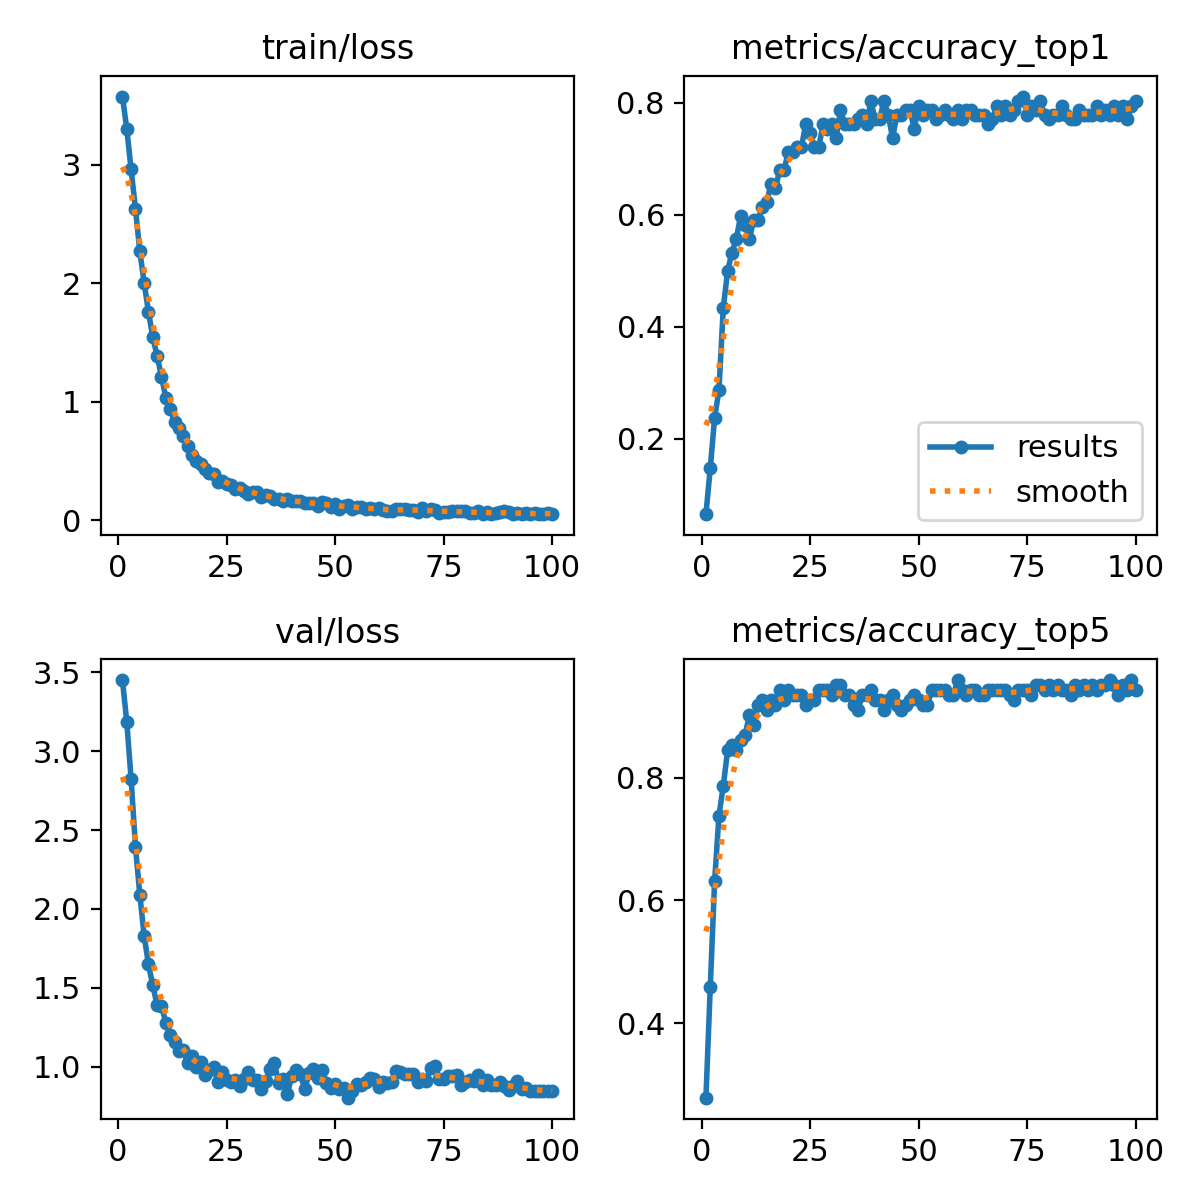

Data behind this chart, as committed beside it:
epoch, time, train/loss, metrics/accuracy_top1, metrics/accuracy_top5, val/loss, lr/pg0, lr/pg1, lr/pg2
1, 6.169, 3.574, 0.06557, 0.2787, 3.451, 8.62295e-05, 8.62295e-05, 8.62295e-05
2, 11.31, 3.302, 0.1475, 0.459, 3.186, 0.0001722, 0.0001722, 0.0001722
3, 16.4, 2.96, 0.2377, 0.6311, 2.823, 0.0002564, 0.0002564, 0.0002564
4, 21.48, 2.627, 0.2869, 0.7377, 2.396, 0.0002552, 0.0002552, 0.0002552
5, 26.54, 2.27, 0.4344, 0.7869, 2.092, 0.0002526, 0.0002526, 0.0002526
6, 31.67, 2.004, 0.5, 0.8443, 1.831, 0.00025, 0.00025, 0.00025
7, 36.75, 1.757, 0.5328, 0.8525, 1.649, 0.0002474, 0.0002474, 0.0002474
8, 41.86, 1.544, 0.5574, 0.8443, 1.515, 0.0002448, 0.0002448, 0.0002448
9, 46.95, 1.385, 0.5984, 0.8607, 1.389, 0.0002422, 0.0002422, 0.0002422
10, 52.08, 1.213, 0.582, 0.8689, 1.387, 0.0002396, 0.0002396, 0.0002396
11, 57.16, 1.033, 0.5574, 0.9016, 1.276, 0.000237, 0.000237, 0.000237
12, 62.32, 0.9361, 0.5902, 0.8852, 1.199, 0.0002344, 0.0002344, 0.0002344
13, 67.45, 0.8322, 0.5902, 0.918, 1.154, 0.0002318, 0.0002318, 0.0002318
14, 72.68, 0.7751, 0.6148, 0.9262, 1.099, 0.0002292, 0.0002292, 0.0002292
15, 77.96, 0.71, 0.623, 0.9098, 1.107, 0.0002265, 0.0002265, 0.0002265
16, 83.19, 0.6239, 0.6557, 0.9262, 1.02, 0.0002239, 0.0002239, 0.0002239
17, 88.48, 0.5549, 0.6475, 0.918, 1.067, 0.0002213, 0.0002213, 0.0002213
18, 93.76, 0.5016, 0.6803, 0.9426, 0.9989, 0.0002187, 0.0002187, 0.0002187
19, 99.07, 0.4769, 0.6803, 0.9262, 1.031, 0.0002161, 0.0002161, 0.0002161
20, 104.3, 0.4336, 0.7131, 0.9426, 0.9503, 0.0002135, 0.0002135, 0.0002135
21, 109.6, 0.397, 0.7131, 0.9344, 0.9818, 0.0002109, 0.0002109, 0.0002109
22, 114.8, 0.3932, 0.7213, 0.9344, 0.9964, 0.0002083, 0.0002083, 0.0002083
23, 120.1, 0.3203, 0.7213, 0.9344, 0.9001, 0.0002057, 0.0002057, 0.0002057
24, 125.4, 0.3357, 0.7623, 0.918, 0.9675, 0.0002031, 0.0002031, 0.0002031
25, 130.6, 0.31, 0.7459, 0.9262, 0.918, 0.0002005, 0.0002005, 0.0002005
26, 135.9, 0.2968, 0.7213, 0.9262, 0.9036, 0.0001979, 0.0001979, 0.0001979
27, 141.2, 0.2618, 0.7213, 0.9426, 0.9162, 0.0001953, 0.0001953, 0.0001953
28, 146.3, 0.2723, 0.7623, 0.9426, 0.8779, 0.0001927, 0.0001927, 0.0001927
29, 151.4, 0.2501, 0.7541, 0.9426, 0.9189, 0.0001901, 0.0001901, 0.0001901
30, 156.6, 0.2219, 0.7623, 0.9344, 0.9671, 0.0001875, 0.0001875, 0.0001875
31, 161.8, 0.2395, 0.7377, 0.9508, 0.9126, 0.0001849, 0.0001849, 0.0001849
32, 167, 0.2357, 0.7869, 0.9508, 0.9187, 0.0001823, 0.0001823, 0.0001823
33, 172.4, 0.1986, 0.7623, 0.9344, 0.8616, 0.0001797, 0.0001797, 0.0001797
34, 177.5, 0.2155, 0.7623, 0.9344, 0.9105, 0.0001771, 0.0001771, 0.0001771
35, 182.8, 0.2018, 0.7623, 0.918, 0.9824, 0.0001745, 0.0001745, 0.0001745
36, 188, 0.183, 0.7705, 0.9098, 1.022, 0.0001719, 0.0001719, 0.0001719
37, 193.2, 0.1842, 0.7787, 0.9344, 0.8989, 0.0001693, 0.0001693, 0.0001693
38, 198.4, 0.1603, 0.7623, 0.9344, 0.9195, 0.0001667, 0.0001667, 0.0001667
39, 203.6, 0.1812, 0.8033, 0.9426, 0.8296, 0.0001641, 0.0001641, 0.0001641
40, 208.8, 0.1628, 0.7705, 0.9262, 0.9385, 0.0001615, 0.0001615, 0.0001615
41, 214, 0.163, 0.7705, 0.9262, 0.9777, 0.0001589, 0.0001589, 0.0001589
42, 219.2, 0.1615, 0.8033, 0.9098, 0.9539, 0.0001562, 0.0001562, 0.0001562
43, 224.4, 0.1472, 0.7787, 0.9262, 0.8575, 0.0001536, 0.0001536, 0.0001536
44, 229.6, 0.1467, 0.7377, 0.9344, 0.9575, 0.000151, 0.000151, 0.000151
45, 234.8, 0.144, 0.7787, 0.918, 0.9842, 0.0001484, 0.0001484, 0.0001484
46, 240, 0.1199, 0.7787, 0.9098, 0.9275, 0.0001458, 0.0001458, 0.0001458
47, 245.4, 0.1541, 0.7869, 0.918, 0.9772, 0.0001432, 0.0001432, 0.0001432
48, 250.6, 0.1467, 0.7869, 0.9262, 0.8991, 0.0001406, 0.0001406, 0.0001406
49, 256, 0.1151, 0.7541, 0.9344, 0.864, 0.000138, 0.000138, 0.000138
50, 261.3, 0.136, 0.7951, 0.9262, 0.8904, 0.0001354, 0.0001354, 0.0001354
51, 266.6, 0.09496, 0.7787, 0.918, 0.8571, 0.0001328, 0.0001328, 0.0001328
52, 271.9, 0.1251, 0.7869, 0.918, 0.8625, 0.0001302, 0.0001302, 0.0001302
53, 277.2, 0.1277, 0.7869, 0.9426, 0.8037, 0.0001276, 0.0001276, 0.0001276
54, 282.4, 0.09817, 0.7705, 0.9426, 0.8444, 0.000125, 0.000125, 0.000125
55, 287.7, 0.1161, 0.7787, 0.9426, 0.8882, 0.0001224, 0.0001224, 0.0001224
56, 293.1, 0.1115, 0.7869, 0.9426, 0.8863, 0.0001198, 0.0001198, 0.0001198
57, 298.2, 0.09521, 0.7787, 0.9344, 0.9031, 0.0001172, 0.0001172, 0.0001172
58, 303.2, 0.107, 0.7705, 0.9344, 0.931, 0.0001146, 0.0001146, 0.0001146
59, 308.4, 0.09509, 0.7869, 0.959, 0.919, 0.000112, 0.000112, 0.000112
60, 313.5, 0.1003, 0.7705, 0.9426, 0.8711, 0.0001094, 0.0001094, 0.0001094
... 40 more rows
